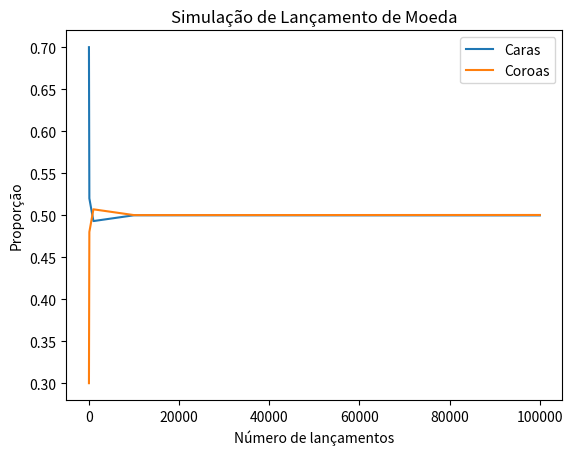

This figure's Python source:
import random
import matplotlib.pyplot as plt

def jogar_moeda(n):
    caras = 0
    coroas = 0
    for i in range(n):
        if random.random() < 0.5:
            caras += 1
        else:
            coroas += 1
    return caras/n, coroas/n

valores_n = [10, 100, 1000, 10000, 100000]
resultados = []
for n in valores_n:
    resultados.append(jogar_moeda(n))

prop_caras = [r[0] for r in resultados]
prop_coroas = [r[1] for r in resultados]

plt.plot(valores_n, prop_caras, label='Caras')
plt.plot(valores_n, prop_coroas, label='Coroas')
plt.xlabel('Número de lançamentos')
plt.ylabel('Proporção')
plt.title('Simulação de Lançamento de Moeda')
plt.legend()
plt.show()
